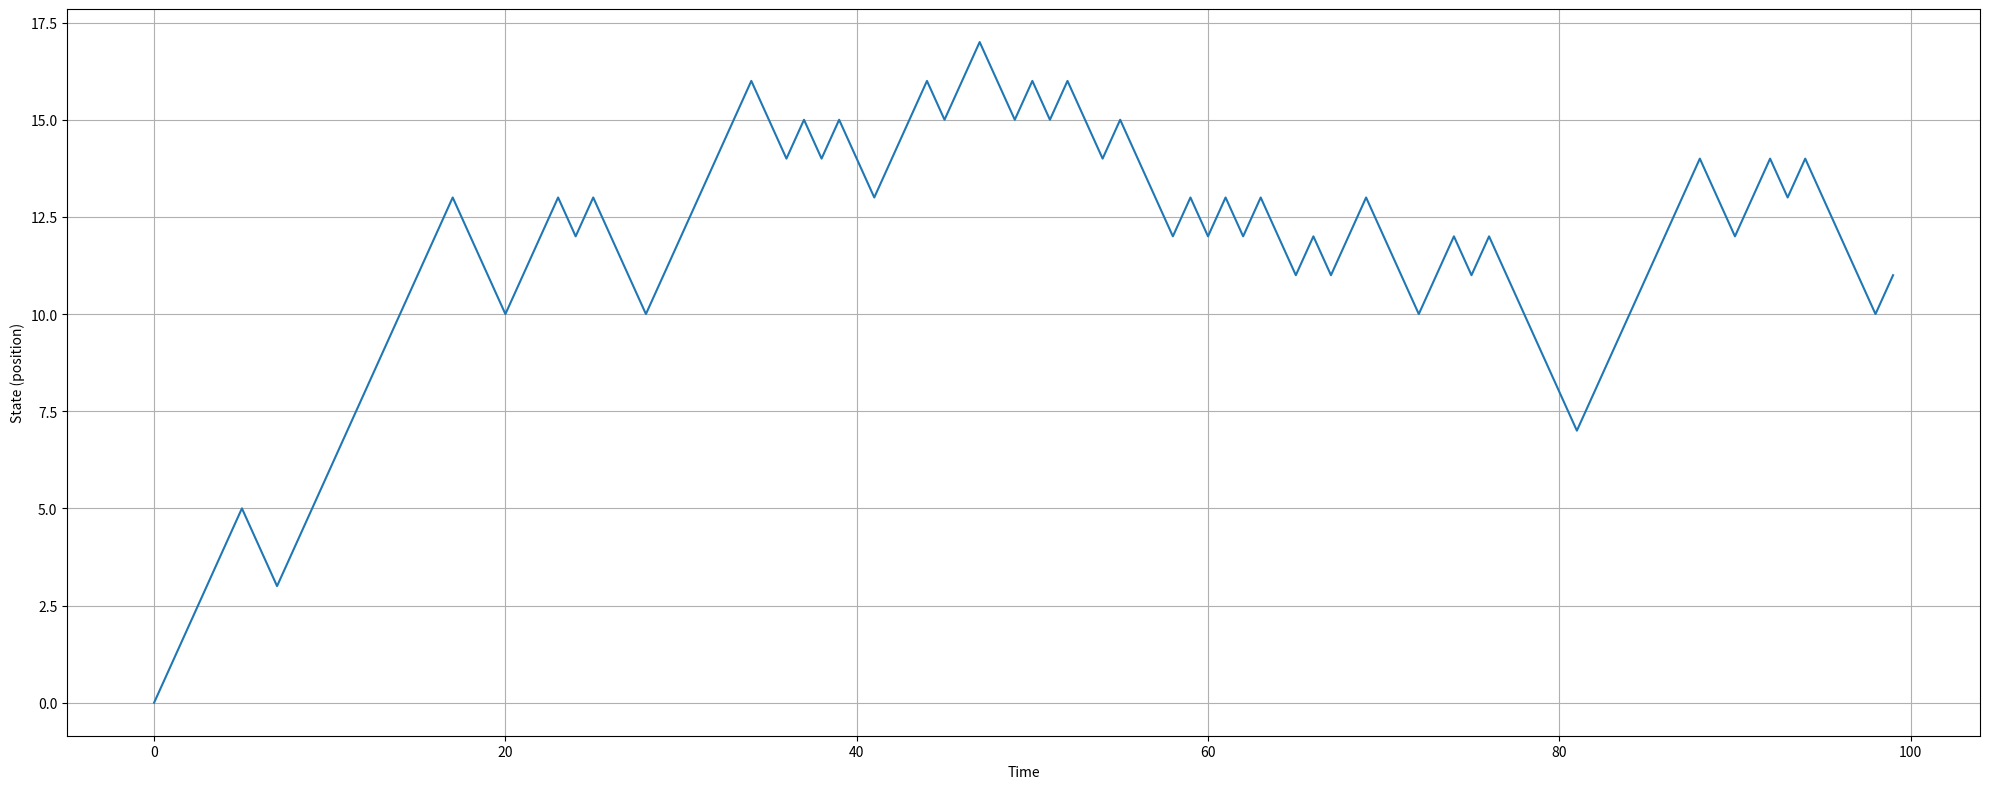
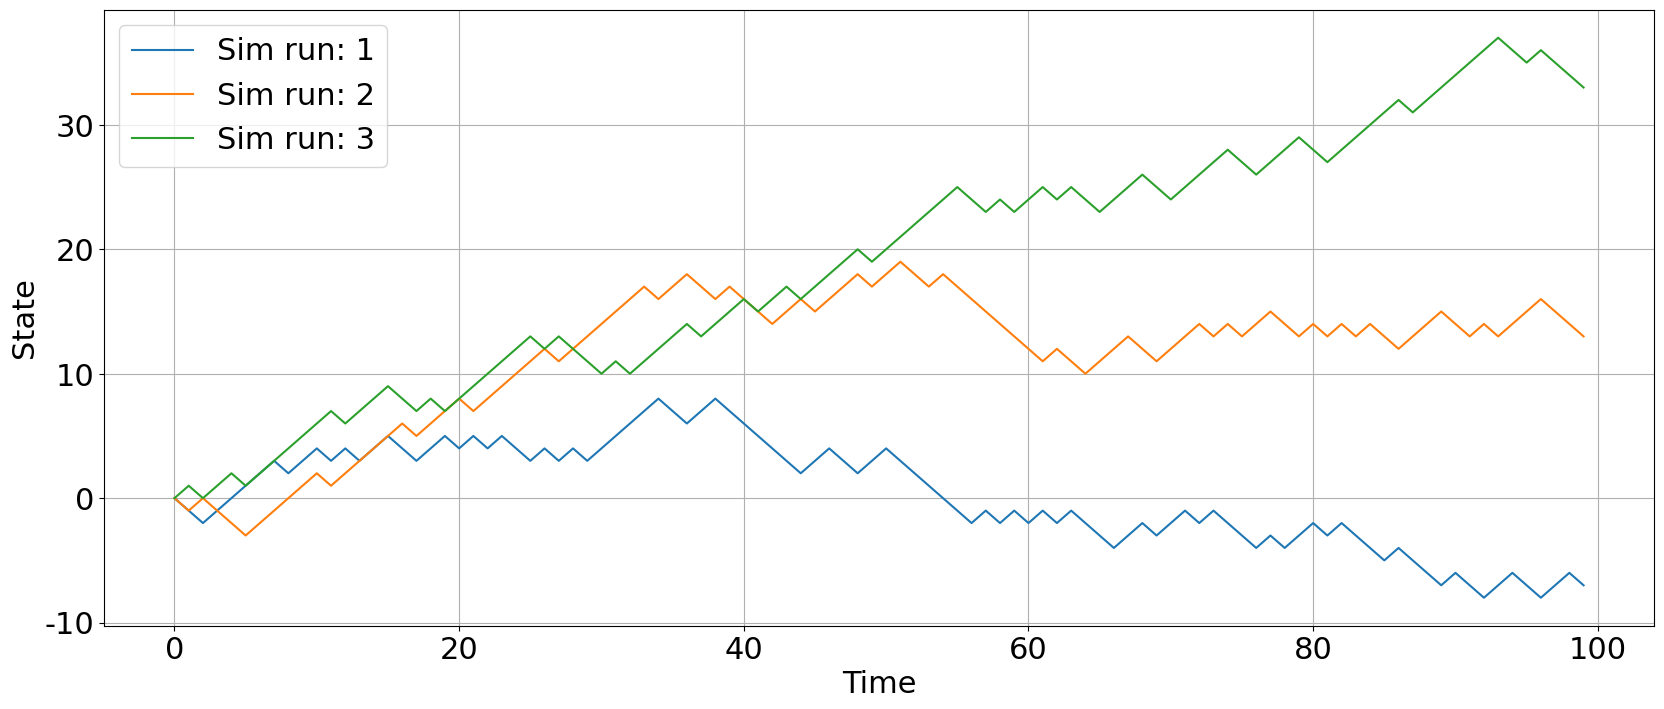
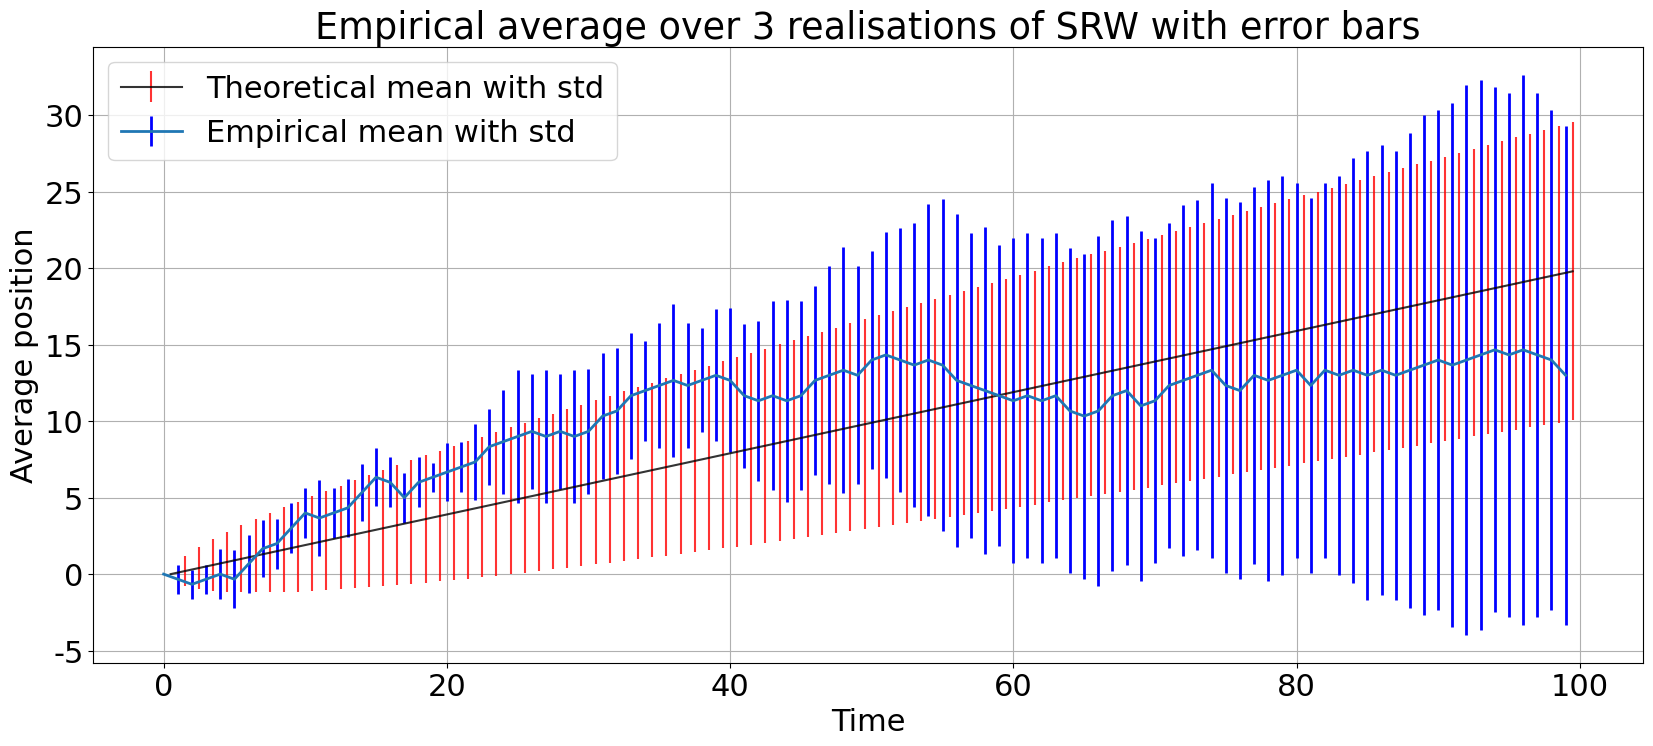
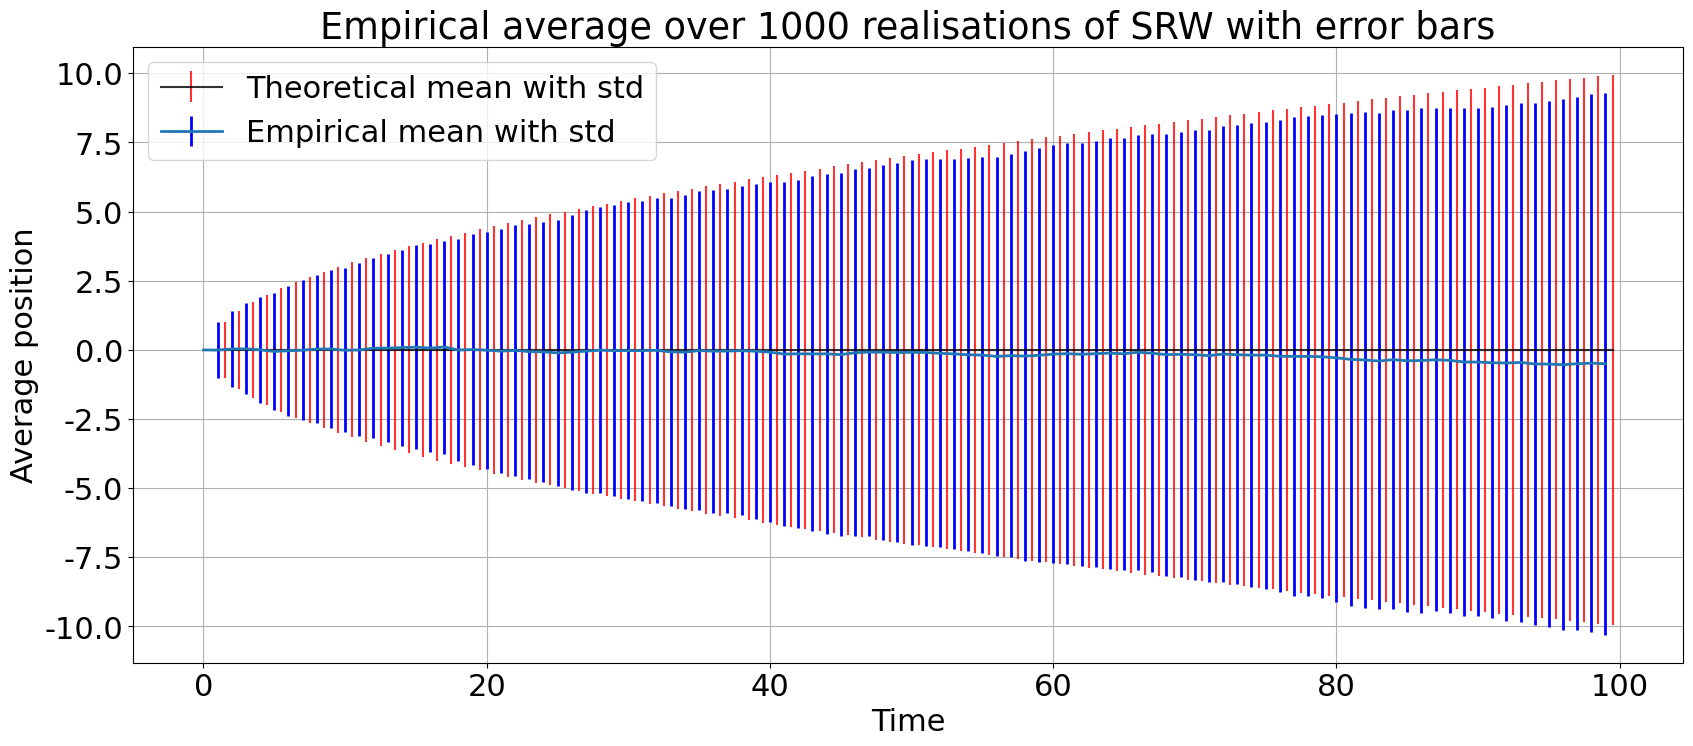

Python code for these plots, in order: (Note: this script raises an exception after producing the figures.)
# Load some packages 
# (if you get an error, you need to install the package in the terminal)
import numpy as np                #scientific computing
import matplotlib.pyplot as plt   #plotting
from scipy import linalg as lg    #contains lots of packages (such as NumPy, matplotlib, linalg etc)
import seaborn as sns             #helps with data manipulation/plotting

np.ones(4)                     #array of ones

np.zeros(10)                   #array of zeros

np.ones(shape=(3,3))           #matrix of ones of dimension 3x3

print(np.zeros(shape = (3,3))) #matrix of zeros (print command removes the 'array' bit)

np.linspace(0,1, 20) #start, stop, number (start and stop included)

np.arange(0,1, 0.1) #start, stop, step (stop not included)

print(np.random.rand())     #uniform random (0,1) number
print(np.random.rand(4))    #array of uniform random numbers
print(np.random.rand(3,3))  #matrix of random uniforms

print(np.random.randint(-10,10,5))   #random integers (start,stop,array length)
print(np.random.randn())          #standard normal

np.ones(4)           #array of ones
np.zeros(4)          #array of zeros
np.ones(shape=(3,3)) #matrix of ones of dimension 3x3

#define a matrix in a variable M
M = np.array([[2,5,7],[6,1,8], [4,3,2]]) 

# we can return the shape (dimensions) of M
print('shape = ',np.shape(M)) 

#we can return specific elements (note inidexing is from zero)
print('Indexing is from zero, M[0,0] =', M[0,0])

#we can print print/manipulate columns
print('3rd column (M[:,2]) = ', M[:,2])

#print M
print('M = ',M)

print('Element wise multiplication \n', M*M)

print('\nMatrix multiplication \n', np.dot(M,M))

print('\n Powers of matrix (M^5) \n', np.linalg.matrix_power(M, 5) )

print('\n Matrix Exponential (exp(M)) \n', lg.expm(M))

print('M = \n', M)

print('\n Transpose \n', M.T )

print('\n Determinant \n', np.linalg.det(M))

print('\n Trace \n', np.trace(M))

print('\n Inverse \n', lg.inv(M))


evals, evecs = np.linalg.eig(M)

print('Eigenvalues \n', evals)

print('\n Corresponding eigenvectors \n', evecs)


A = [[2,5], [6,1]]
b = [1,1]
x = np.linalg.solve(A,b)
print('Solution is \n', x)

print('\n Check solution, Ax = \n', np.dot(A,x))

#Inputs 
p = 0.5     #probability of jumping up (+1)
q = 1 - p   #probability of jumping down (-1)

t = 0       #initialise start time
tmax = 100  #initialise end time

sum_x = 0   #initial starting place

#Main code
y_0 = 0     #initial sum is zero

#initialise time and position arrays
time_plot=[t]
Y = [y_0]


#This mini section makes the movie

fig = plt.figure(figsize = (20,8))
ax = fig.add_subplot(111)

plt.ion
plt.title('Simple Random Walk')

fig.show()
fig.canvas.draw()

while t <tmax:
    r = np.random.rand()
    if r<p:
        x = 1
    else:
        x = -1
    sum_x = sum_x + x
    
    ax.clear()
    ax.plot(time_plot, Y)
    t +=1
    Y.append(sum_x)
    time_plot.append(t)
    fig.canvas.draw()
    plt.xlabel('Time')
    plt.ylabel('State (position)')
    plt.tight_layout()
    plt.grid()
    


#This is a python function. It takes inputs:
# p: probability of jumping up (+1)
# tmax: number of time steps
# N: no. of independent random walks to simulate

def SRW(p, tmax, N):
    q = 1-p                         #probability of jumping down (-1)
    X = np.random.rand(N,tmax)      #samples N x tmax uniform random variables
    X[X<p] = 1                      #if unfiform RV below p, then jump up
    X[X!=1] = -1                    #else jump down
    Y = np.zeros((N,tmax))          #array to store the random walks at each time
    for i in range(0, N):           #loop carries out the random walks
        X[i][0] = 0                 #start at zero
        Y[i,:] = np.cumsum(X[i,:])  #sum the jumps to determine the position at each time
    return X, Y

#this generates 3 SRWs, over 100 time steps, with probability of jumping up = 0.6
tmax = 100
N_sim = 3
p = 0.6
S = SRW(p, tmax, N_sim)

#matplotlib inline
font = {'family' : 'normal',
        'size'   : 22}
import matplotlib
matplotlib.rc('font', **font)
plt.figure(figsize = (20,8))
plt.grid()
for k in range(0, N_sim):
    plt.plot(range(tmax), S[1][k,:], label = 'Sim run: {}'.format(k+1))
    plt.xlabel('Time')
    plt.ylabel('State')
    plt.legend()


average = np.mean(S[1], axis = 0)
std = np.std(S[1], axis = 0)
theoretical_average = [n*((2*p)-1) for n in range(tmax)]
theoretical_std = [np.sqrt(4*n*p*(1-p)) for n in range(tmax)]

#now plot
shift = 0.5 #to display difference between error bars

plt.figure(figsize = (20,8))
plt.errorbar(np.linspace(0,tmax-1,tmax)+shift, theoretical_average, yerr = theoretical_std, ecolor = 'red', color = 'black', alpha = 0.8,  label = "Theoretical mean with std")
plt.errorbar(np.linspace(0,tmax-1,tmax), average, yerr = std, ecolor = 'blue',  linewidth = 2, label = "Empirical mean with std")
plt.title("Empirical average over {} realisations of SRW with error bars".format(N_sim))
plt.xlabel("Time")
plt.ylabel("Average position")
plt.legend(loc = 'upper left')
plt.grid()

#run function
tmax = 100
N_sim = 1000
p = 0.5
S = SRW(p, tmax, N_sim)

average = np.mean(S[1], axis = 0)
std = np.std(S[1], axis = 0)
theoretical_average = [n*((2*p)-1) for n in range(tmax)]
theoretical_std = [np.sqrt(4*n*p*(1-p)) for n in range(tmax)]

plt.figure(figsize = (20,8))
plt.errorbar(np.linspace(0,tmax-1,tmax)+shift, theoretical_average, yerr = theoretical_std, ecolor = 'red', color = 'black', alpha = 0.8,  label = "Theoretical mean with std")
plt.errorbar(np.linspace(0,tmax-1,tmax), average, yerr = std, ecolor = 'blue',  linewidth = 2, label = "Empirical mean with std")
plt.title("Empirical average over {} realisations of SRW with error bars".format(N_sim))
plt.xlabel("Time")
plt.ylabel("Average position")
plt.legend(loc = 'upper left')
plt.grid()


time1 = 10
time2 = 100

plt.figure(figsize = (20,8))

plt.subplot(1,2,1)
plt.title('Empirical Distribution at time step 10')
plt.grid()
sns.distplot(SS[1][:,time1-1],bins = len(np.unique(SS[1][:,time1-1])),kde=False)


plt.subplot(1,2,2)
plt.title('Empirical Distribution at time step 100')
plt.grid()
sns.distplot(SS[1][:,time2-1],bins = len(np.unique(SS[1][:,time2-1])),kde=False)


plt.figure(figsize = (20,8))

plt.subplot(1,2,1)
plt.title('Empirical Distribution at time step 10')
plt.grid()
sns.distplot(SS[1][:,time1-1],bins = len(np.unique(SS[1][:,time1-1])))


plt.subplot(1,2,2)
plt.title('Empirical Distribution at time step 100')
plt.grid()
sns.distplot(SS[1][:,time2-1],bins = len(np.unique(SS[1][:,time2-1])))

